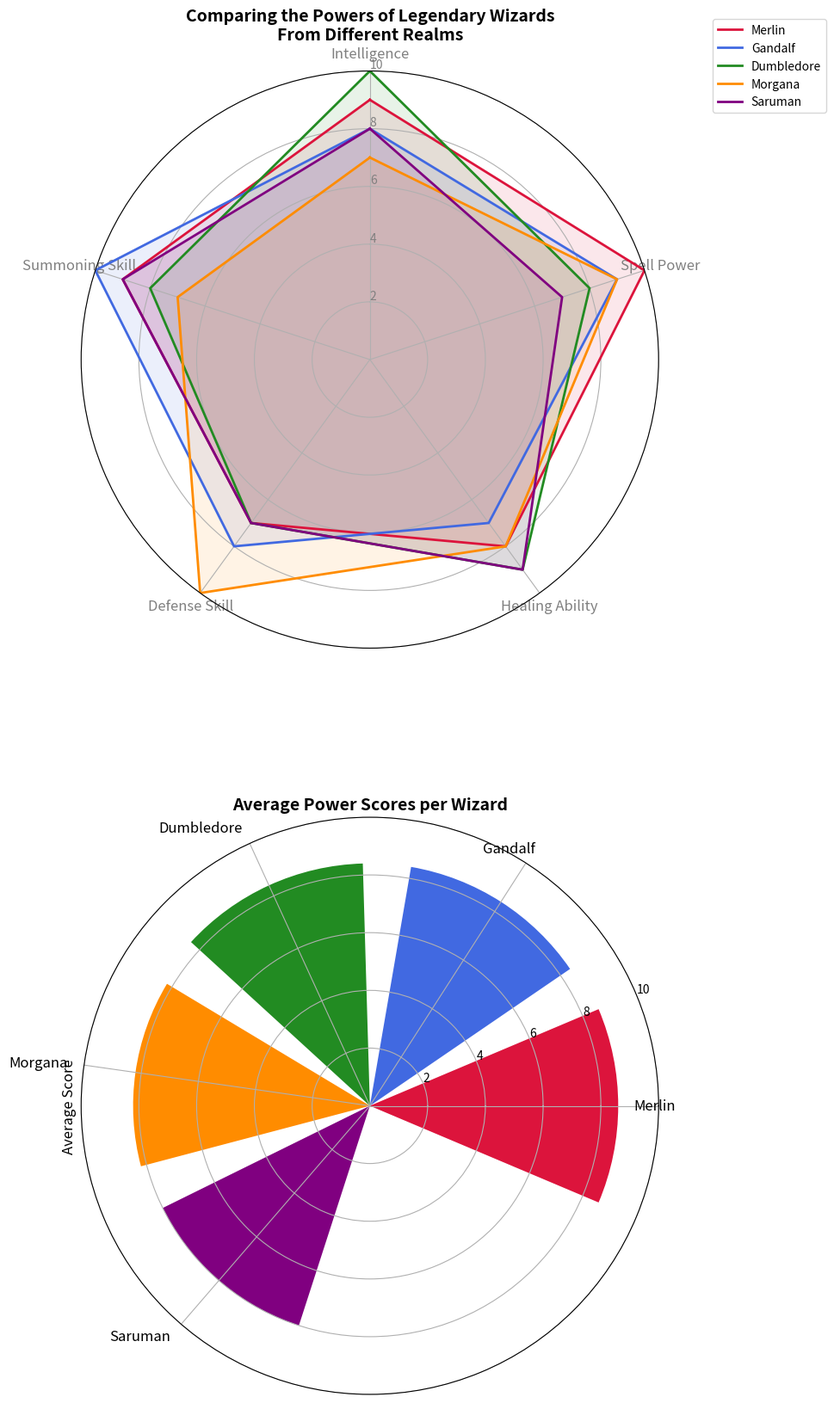

This chart was generated by the following Python code:
import numpy as np
import matplotlib.pyplot as plt

categories = ['Intelligence', 'Spell Power', 'Healing Ability', 'Defense Skill', 'Summoning Skill']
num_vars = len(categories)

wizards = {
    'Merlin': [9, 10, 8, 7, 9],
    'Gandalf': [8, 9, 7, 8, 10],
    'Dumbledore': [10, 8, 9, 7, 8],
    'Morgana': [7, 9, 8, 10, 7],
    'Saruman': [8, 7, 9, 7, 9]
}

for wizard in wizards:
    wizards[wizard] += wizards[wizard][:1]

angles = np.linspace(0, 2 * np.pi, num_vars, endpoint=False).tolist()
angles += angles[:1]

# Create figure with subplots in 2 rows and 1 column
fig, axs = plt.subplots(2, 1, figsize=(9, 18), subplot_kw={'polar': True})

# Radar chart
ax = axs[0]
ax.set_theta_offset(np.pi / 2)
ax.set_theta_direction(-1)
ax.set_xticks(angles[:-1])
ax.set_xticklabels(categories, color='grey', size=12)
ax.set_rlabel_position(0)
ax.set_yticks([2, 4, 6, 8, 10])
ax.set_yticklabels(["2", "4", "6", "8", "10"], color="grey", size=10)
ax.set_ylim(0, 10)

colors = ['crimson', 'royalblue', 'forestgreen', 'darkorange', 'purple']

for i, (wizard, score) in enumerate(wizards.items()):
    ax.plot(angles, score, linewidth=2, linestyle='solid', label=wizard, color=colors[i])
    ax.fill(angles, score, color=colors[i], alpha=0.1)

ax.set_title("Comparing the Powers of Legendary Wizards\nFrom Different Realms", size=14, weight='bold')

# Bar chart
ax2 = axs[1]
average_scores = {wizard: np.mean(wizards[wizard][:-1]) for wizard in wizards}
ax2.bar(average_scores.keys(), average_scores.values(), color=colors)
ax2.set_ylim(0, 10)
ax2.set_title("Average Power Scores per Wizard", size=14, weight='bold')
ax2.set_ylabel('Average Score', size=12)
ax2.set_xticklabels(average_scores.keys(), rotation=45, ha='right', fontsize=12)

# Add legend
ax.legend(loc='upper right', bbox_to_anchor=(1.3, 1.1), fontsize=10)

# Adjust layout
plt.tight_layout()

# Display the plot
plt.show()
